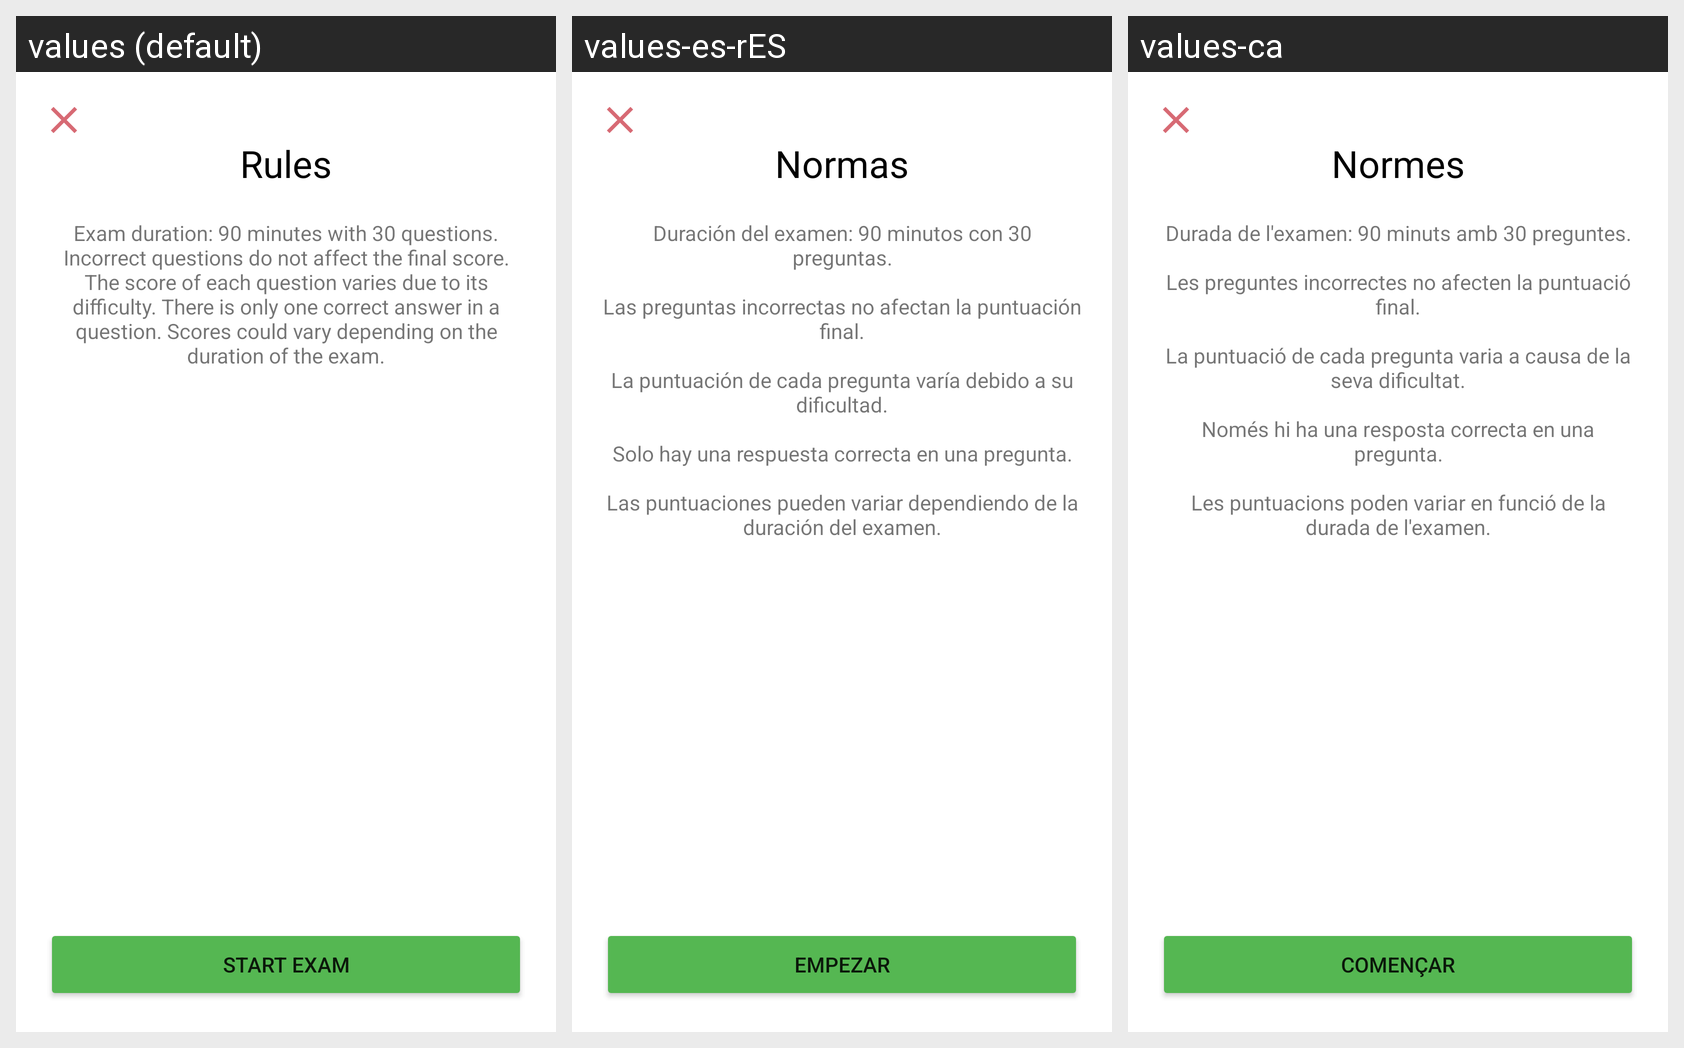

The Android screen above is rendered under several locales of the same app. Produce the string resources it draws, with the default and per-locale values.
Android screen res/layout/fragment_start_exam.xml rendered under 3 locales, left to right: values (default), values-es-rES, values-ca. Device: Nexus 5 (rendered at 1080×1920; each locale shown at half size, 540×960, under a caption strip naming it); theme Theme.AppTooMates.
Strings drawn on this screen, with the default value and each locale's value (text and hints the layout hard-codes, and strings that could not be matched under every locale, appear in the picture but are not listed):

fragment_start_exam_rules
  values: Rules
  values-es-rES: Normas
  values-ca: Normes

fragment_start_exam_contenido_rule
  values: Exam duration: 90 minutes with 30 questions. Incorrect questions do not affect the final score. The score of each question varies due to its difficulty. There is only one correct answer in a question. Scores could vary depending on the duration of the exam.
  values-es-rES: Duración del examen: 90 minutos con 30 preguntas.
      
      Las preguntas incorrectas no afectan la puntuación final.
      
      La puntuación de cada pregunta varía debido a su dificultad.
      
      Solo hay una respuesta correcta en una pregunta.
      
      Las puntuaciones pueden variar dependiendo de la duración del examen.
  values-ca: Durada de l'examen: 90 minuts amb 30 preguntes.
      
      Les preguntes incorrectes no afecten la puntuació final.
      
      La puntuació de cada pregunta varia a causa de la seva dificultat.
      
      Només hi ha una resposta correcta en una pregunta.
      
      Les puntuacions poden variar en funció de la durada de l'examen.

fragment_start_exam_start
  values: Start Exam
  values-es-rES: Empezar
  values-ca: Començar
